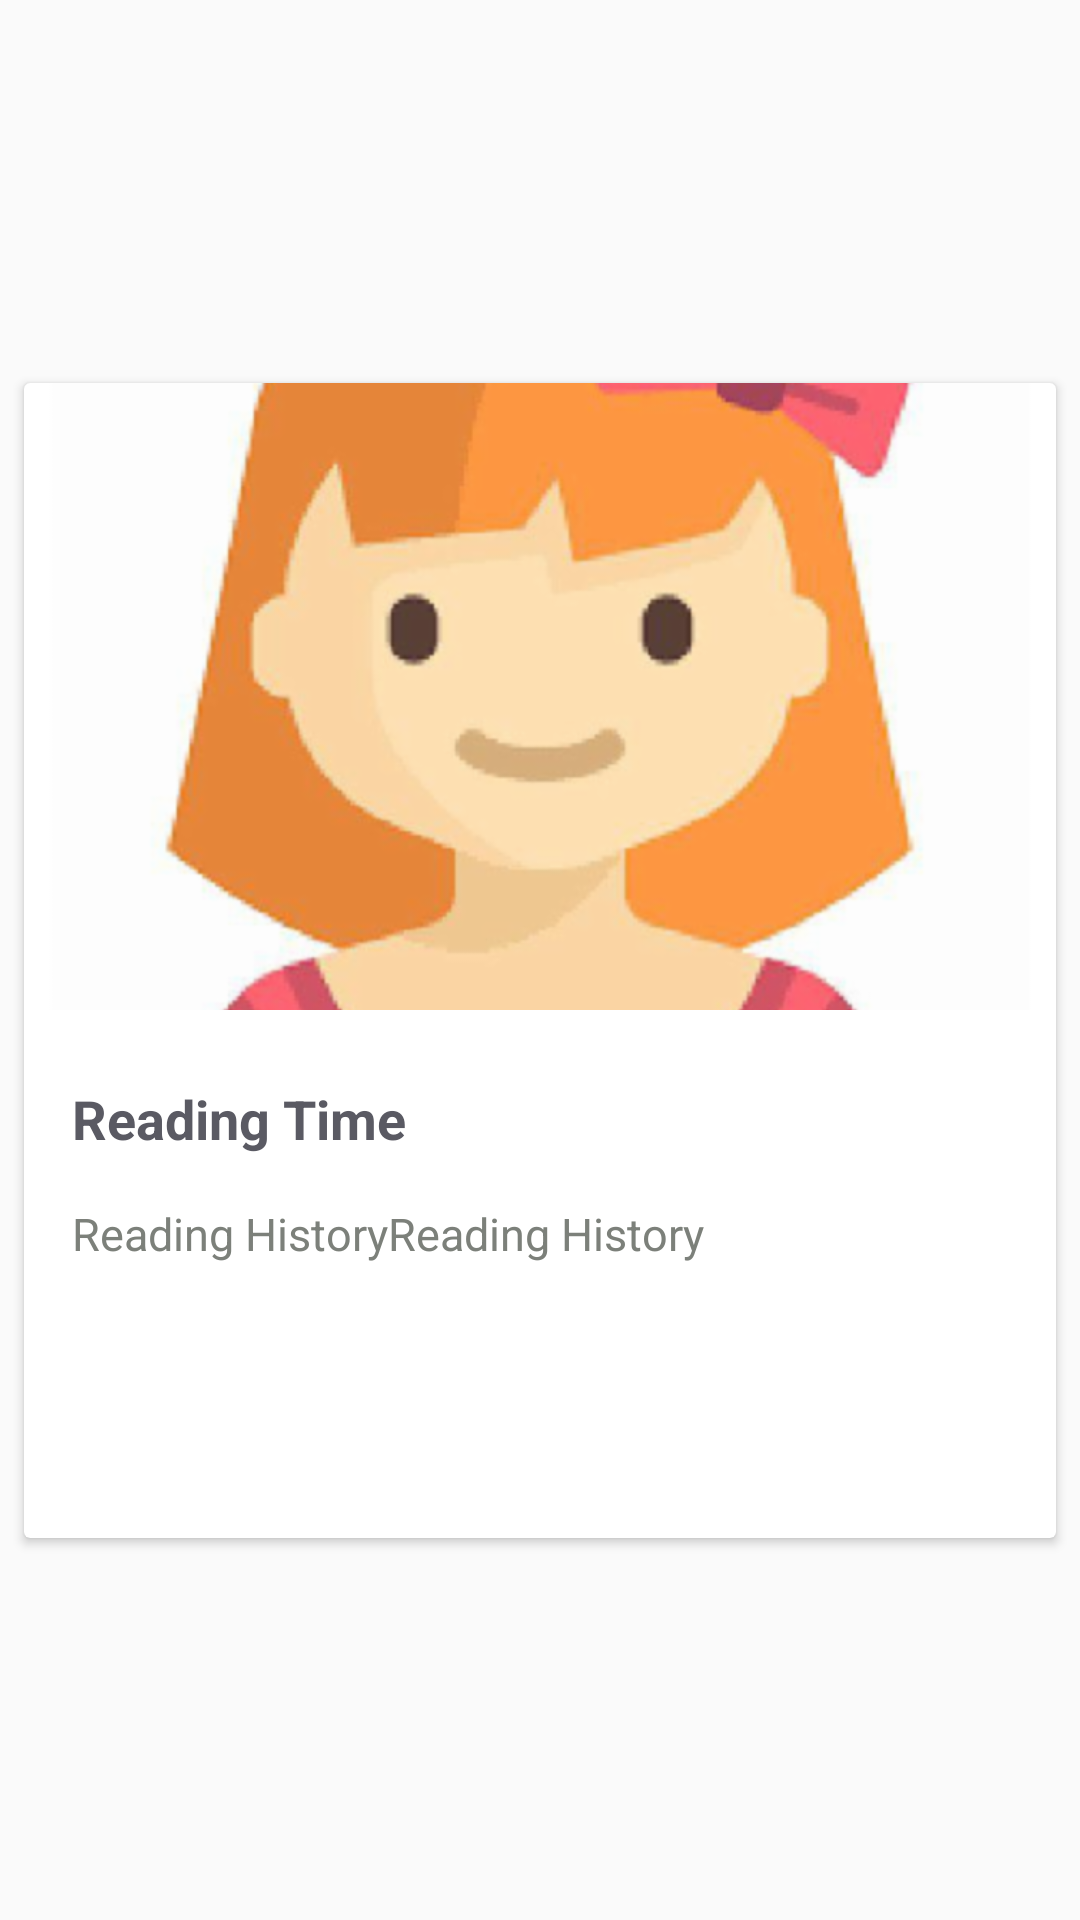

Here is an Android app screen rendered from its layout file. Give the layout XML and the strings, colors and styles it references.
<!-- AndroidManifest.xml: application theme AppTheme -->
<!-- res/layout/ethiopis_news_desing_list.xml -->
<?xml version="1.0" encoding="utf-8"?>
<android.support.constraint.ConstraintLayout
    xmlns:android="http://schemas.android.com/apk/res/android"
    xmlns:app="http://schemas.android.com/apk/res-auto"
    xmlns:tools="http://schemas.android.com/tools"
    android:layout_width="match_parent"
    android:layout_height="wrap_content">

    <android.support.v7.widget.CardView
        android:id="@+id/news_card_bord"
        android:layout_width="0dp"
        android:layout_height="385dp"
        android:layout_marginStart="8dp"
        android:layout_marginLeft="8dp"
        android:layout_marginTop="16dp"
        android:layout_marginEnd="8dp"
        android:layout_marginRight="8dp"
        android:layout_marginBottom="16dp"
        app:cardBackgroundColor="#fff"
        app:layout_constraintBottom_toBottomOf="parent"
        app:layout_constraintEnd_toEndOf="parent"
        app:layout_constraintStart_toStartOf="parent"
        app:layout_constraintTop_toTopOf="parent">

        <android.support.constraint.ConstraintLayout
            android:layout_width="match_parent"
            android:layout_height="match_parent">

            <ImageView
                android:id="@+id/news_ethiopis_image"
                android:layout_width="0dp"
                android:layout_height="209dp"

                android:layout_marginStart="8dp"
                android:layout_marginLeft="8dp"
                android:layout_marginEnd="8dp"
                android:layout_marginRight="8dp"
                android:scaleType="centerCrop"
                android:src="@drawable/avater"
                app:layout_constraintEnd_toEndOf="parent"
                app:layout_constraintStart_toStartOf="parent"
                app:layout_constraintTop_toTopOf="parent" />

            <TextView
                android:id="@+id/ethiopis_news_title"
                android:layout_width="0dp"
                android:layout_height="wrap_content"
                android:layout_marginStart="16dp"
                android:layout_marginLeft="16dp"
                android:layout_marginTop="24dp"
                android:text="Reading Time"
                android:textColor="#5A5A63"
                android:textSize="18sp"
                android:textStyle="bold"
                app:layout_constraintStart_toStartOf="parent"
                app:layout_constraintTop_toBottomOf="@+id/news_ethiopis_image" />

            <TextView
                android:id="@+id/ehiopis_news_desc"
                android:layout_width="0dp"
                android:layout_height="wrap_content"
                android:layout_marginStart="16dp"
                android:layout_marginLeft="16dp"
                android:layout_marginTop="16dp"
                android:maxLength="30"
                android:maxLines="1"
                android:text="Reading HistoryReading HistoryReading History"
                android:textColor="#7C807A"
                android:textSize="15dp"
                app:layout_constraintStart_toStartOf="parent"
                app:layout_constraintTop_toBottomOf="@+id/ethiopis_news_title" />

        </android.support.constraint.ConstraintLayout>
    </android.support.v7.widget.CardView>

</android.support.constraint.ConstraintLayout>
<!-- resources referenced by this layout -->
<resources>
  <!-- drawable avater: png bitmap (drawable-hdpi, 89914 bytes) -->
  <style name="AppTheme" parent="Theme.AppCompat.Light.NoActionBar">
          
          <item name="colorPrimary">@color/colorPrimary</item>
          <item name="colorPrimaryDark">@color/colorPrimaryDark</item>
          <item name="colorAccent">@color/colorAccent</item>
      </style>
  <color name="colorPrimary">#fac22d</color>
  <color name="colorPrimaryDark">#fac22d</color>
  <color name="colorAccent">#797979</color>
</resources>
